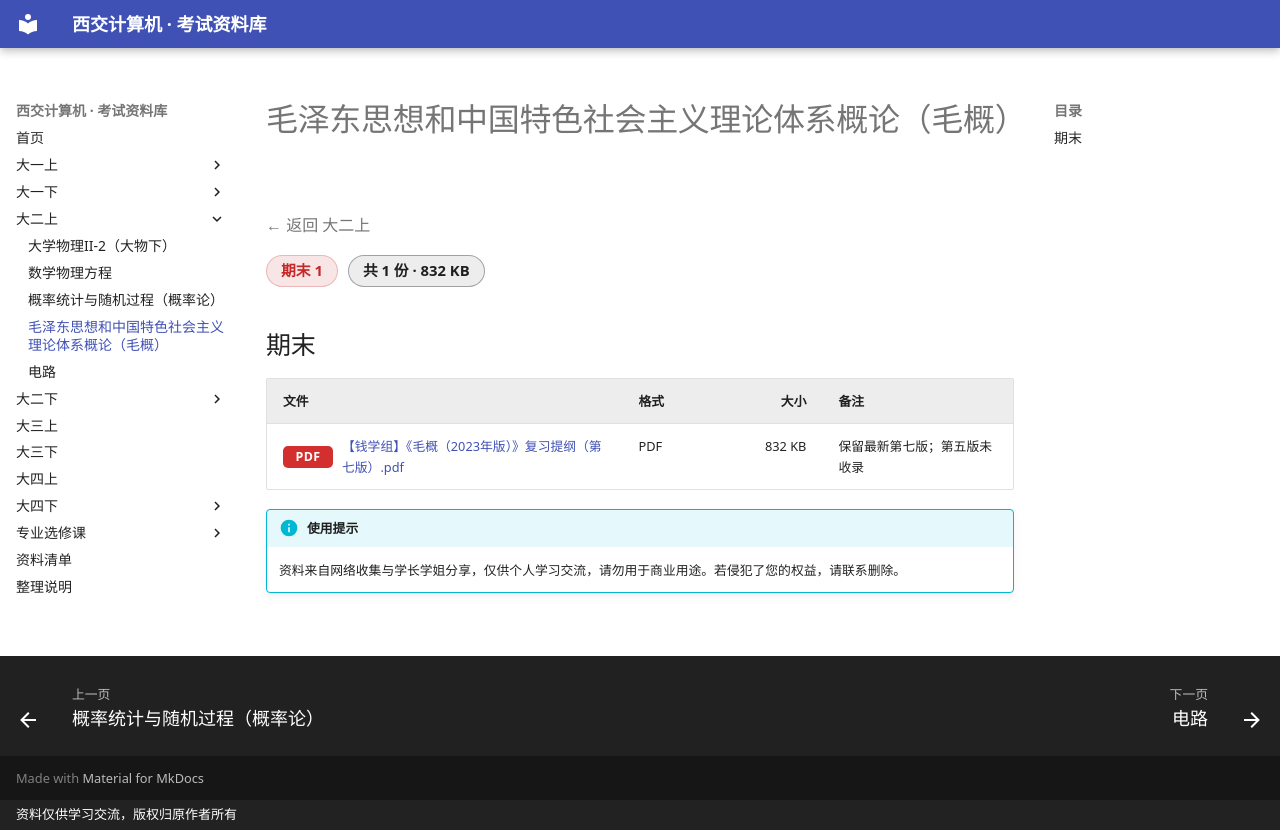

repository: Xing-Luo13/study_materials · page: 大二上/毛泽东思想和中国特色社会主义理论体系概论（毛概）/index.html · generator: mkdocs · copyright: 资料仅供学习交流，版权归原作者所有

# 毛泽东思想和中国特色社会主义理论体系概论（毛概）

<p class="back-link"><a href="../">← 返回 大二上</a></p>

<div class="stat-chips"><span class="chip chip-final">期末 1</span><span class="chip chip-total">共 1 份 · 832 KB</span></div>

## 期末

| 文件 | 格式 | 大小 | 备注 |
|---|---|---:|---|
| <a class="file-link preview" href="files/%E6%9C%9F%E6%9C%AB/%E3%80%90%E9%92%B1%E5%AD%A6%E7%BB%84%E3%80%91%E3%80%8A%E6%AF%9B%E6%A6%82%EF%BC%882023%E5%B9%B4%E7%89%88%EF%BC%89%E3%80%8B%E5%A4%8D%E4%B9%A0%E6%8F%90%E7%BA%B2%EF%BC%88%E7%AC%AC%E4%B8%83%E7%89%88%EF%BC%89.pdf" target="_blank" rel="noopener"><span class="ext ext-pdf">PDF</span>【钱学组】《毛概（2023年版）》复习提纲（第七版）.pdf</a> | PDF | 832 KB | 保留最新第七版；第五版未收录 |

!!! info "使用提示"
    资料来自网络收集与学长学姐分享，仅供个人学习交流，请勿用于商业用途。若侵犯了您的权益，请联系删除。
